Run: headless pygame with SDL's dummy video driver; simulated clock (each Clock.tick advances the game by its frame time, no real sleeping); random seed 0; keys injected as events and as key.get_pressed() state; mouse plan: one left click at the window centre at the start of phase 2, then a move to the lower-right quarter at the start of phase 3; restart key R tapped at the start of phases 3 and 4.
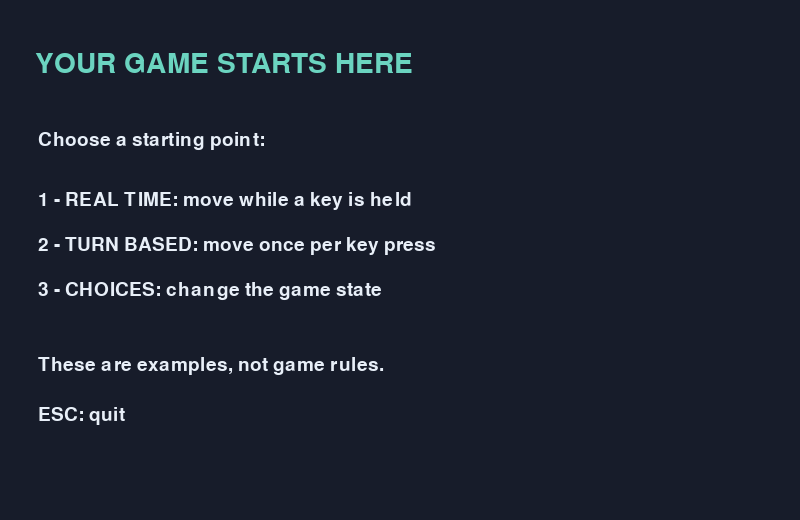
Frame 1 of 4 · flips 1–60 · no input
Frame 2 of 4 · flips 61–180 · clicked the window centre · tapped SPACE, RETURN · held RIGHT (→), D · screen unchanged from frame 1, image omitted
Frame 3 of 4 · flips 181–300 · moved the mouse to the lower-right quarter · tapped R · held DOWN (↓), S · screen unchanged from frame 2, image omitted
Frame 4 of 4 · flips 301–420 · tapped R · held LEFT (←), A, UP (↑), W · screen unchanged from frame 3, image omitted

The pygame program that drew these frames:

"""An almost-empty pygame project. Change anything you like.

The only framework here is a window, a menu, keyboard input, updates,
and drawing. Pick a style, then turn the little demonstration into YOUR game.

Run with: python main.py
Requires: pygame or pygame-ce
"""

import pygame


WIDTH, HEIGHT = 800, 520
FPS = 60
BACKGROUND = (23, 28, 42)
TEXT_COLOR = (232, 239, 248)
ACCENT = (107, 212, 192)

# These are only example settings. There is no gravity, score, health, enemy,
# or win condition unless you decide to add one.
SPEED = 220  # Pixels per second in the real-time example.
COLUMNS = 10
ROWS = 6


def new_game(mode, size):
    """Make the starting state. Add any variables your game needs here."""
    width, height = size
    return {
        "mode": mode,             # "menu", "real_time", "turns", "choices"
        "x": width / 2,           # Position in the real-time example.
        "y": height / 2,
        "column": COLUMNS // 2,   # Position in the turn-based example.
        "row": ROWS // 2,
        "turns": 0,
        "scene": "start",         # State in the choice-based example.
    }


def on_key_down(game, key, size):
    """Called ONCE per key press. Good for menus and turn-based decisions."""
    mode = game["mode"]

    if mode == "menu":
        choices = {
            pygame.K_1: "real_time",
            pygame.K_2: "turns",
            pygame.K_3: "choices",
        }
        if key in choices:
            return new_game(choices[key], size)
        return game

    if key == pygame.K_ESCAPE:   # Return to the menu.
        return new_game("menu", size)
    if key == pygame.K_r:        # Restart the current example.
        return new_game(mode, size)

    if mode == "turns":
        # A single key press = a single turn. What else could take a turn?
        dx = int(key in (pygame.K_RIGHT, pygame.K_d)) - int(
            key in (pygame.K_LEFT, pygame.K_a))
        dy = int(key in (pygame.K_DOWN, pygame.K_s)) - int(
            key in (pygame.K_UP, pygame.K_w))
        new_column = max(0, min(COLUMNS - 1, game["column"] + dx))
        new_row = max(0, min(ROWS - 1, game["row"] + dy))
        if (new_column, new_row) != (game["column"], game["row"]):
            game["column"] = new_column
            game["row"] = new_row
            game["turns"] += 1
        # IDEA: Walls, puzzles, a second player, an enemy that moves per turn.

    if mode == "choices":
        if key == pygame.K_1:
            game["scene"] = "left"
        elif key == pygame.K_2:
            game["scene"] = "right"
        # IDEA: A story, inventory, questions, branching dialogue, game states.

    return game


def update(game, keys, seconds, size):
    """Called every frame. Best for movement that continues while holding keys."""
    if game["mode"] != "real_time":
        return

    # Holding an arrow key moves continuously; seconds keeps speed steady.
    dx = int(keys[pygame.K_RIGHT] or keys[pygame.K_d]) - int(
        keys[pygame.K_LEFT] or keys[pygame.K_a])
    dy = int(keys[pygame.K_DOWN] or keys[pygame.K_s]) - int(
        keys[pygame.K_UP] or keys[pygame.K_w])
    game["x"] += dx * SPEED * seconds
    game["y"] += dy * SPEED * seconds
    game["x"] = max(12, min(size[0] - 12, game["x"]))
    game["y"] = max(12, min(size[1] - 12, game["y"]))
    # IDEA: Bouncing balls, a timer, a chase game, drawing with the mouse.


def write(screen, font, message, x, y, color=TEXT_COLOR):
    """One helper so you don't have to repeat font rendering boilerplate."""
    screen.blit(font.render(message, True, color), (x, y))


def draw(game, screen, font, title_font):
    """Draw the current frame. Replace these shapes with your own art."""
    width, height = screen.get_size()
    screen.fill(BACKGROUND)
    mode = game["mode"]

    if mode == "menu":
        write(screen, title_font, "YOUR GAME STARTS HERE", 35, 50, ACCENT)
        write(screen, font, "Choose a starting point:", 38, 130)
        write(screen, font, "1 - REAL TIME: move while a key is held", 38, 190)
        write(screen, font, "2 - TURN BASED: move once per key press", 38, 235)
        write(screen, font, "3 - CHOICES: change the game state", 38, 280)
        write(screen, font, "These are examples, not game rules.", 38, 355)
        write(screen, font, "ESC: quit", 38, 405)

    elif mode == "real_time":
        write(screen, font, "REAL TIME  |  Hold arrows / WASD to move", 20, 22)
        pygame.draw.circle(screen, ACCENT,
                           (round(game["x"]), round(game["y"])), 12)
        # IDEA: Add another object. What happens when you touch it?

    elif mode == "turns":
        write(screen, font, "TURN BASED  |  Press arrows / WASD", 20, 22)
        write(screen, font, f"Turns taken: {game['turns']}", 20, 55)
        cell = max(12, min(52, (width - 40) // COLUMNS,
                            (height - 140) // ROWS))
        left = (width - cell * COLUMNS) // 2
        top = (height - cell * ROWS) // 2 + 24
        for row in range(ROWS):
            for column in range(COLUMNS):
                box = pygame.Rect(left + column * cell,
                                  top + row * cell, cell - 2, cell - 2)
                pygame.draw.rect(screen, (58, 69, 88), box, border_radius=3)
        player_box = pygame.Rect(left + game["column"] * cell + 3,
                                 top + game["row"] * cell + 3,
                                 cell - 8, cell - 8)
        pygame.draw.rect(screen, ACCENT, player_box, border_radius=4)
        # IDEA: A board game, a maze, obstacles, a turn-based battle.

    elif mode == "choices":
        write(screen, font, "CHOICES  |  Press 1 or 2", 20, 22)
        write(screen, title_font, "What happens next?", 35, 115, ACCENT)
        write(screen, font, "1 - Choose the left option", 40, 210)
        write(screen, font, "2 - Choose the right option", 40, 255)
        write(screen, font, f"Current state: {game['scene']}", 40, 330)
        # IDEA: Give different scenes their own descriptions and choices.
        # IDEA: Remember earlier choices, add an ending, draw your characters.

    if mode != "menu":
        write(screen, font, "R: start over    ESC: menu", 20, height - 32)
    pygame.display.flip()


def main():
    """The basic game loop: events -> update -> draw -> repeat."""
    pygame.init()
    try:
        screen = pygame.display.set_mode((WIDTH, HEIGHT), pygame.RESIZABLE)
        pygame.display.set_caption("My First Game")  # Rename me.
        clock = pygame.time.Clock()
        font = pygame.font.Font(None, 28)
        title_font = pygame.font.Font(None, 42)
        game = new_game("menu", screen.get_size())
        running = True

        while running:
            seconds = min(clock.tick(FPS) / 1000.0, 0.05)
            for event in pygame.event.get():
                if event.type == pygame.QUIT:
                    running = False
                elif event.type == pygame.KEYDOWN:
                    if event.key == pygame.K_ESCAPE and game["mode"] == "menu":
                        running = False
                    else:
                        game = on_key_down(game, event.key, screen.get_size())
                # IDEA: Check MOUSEBUTTONDOWN for a click-to-interact game.

            if not running:
                break
            update(game, pygame.key.get_pressed(), seconds, screen.get_size())
            draw(game, screen, font, title_font)
    finally:
        pygame.quit()


if __name__ == "__main__":
    main()
